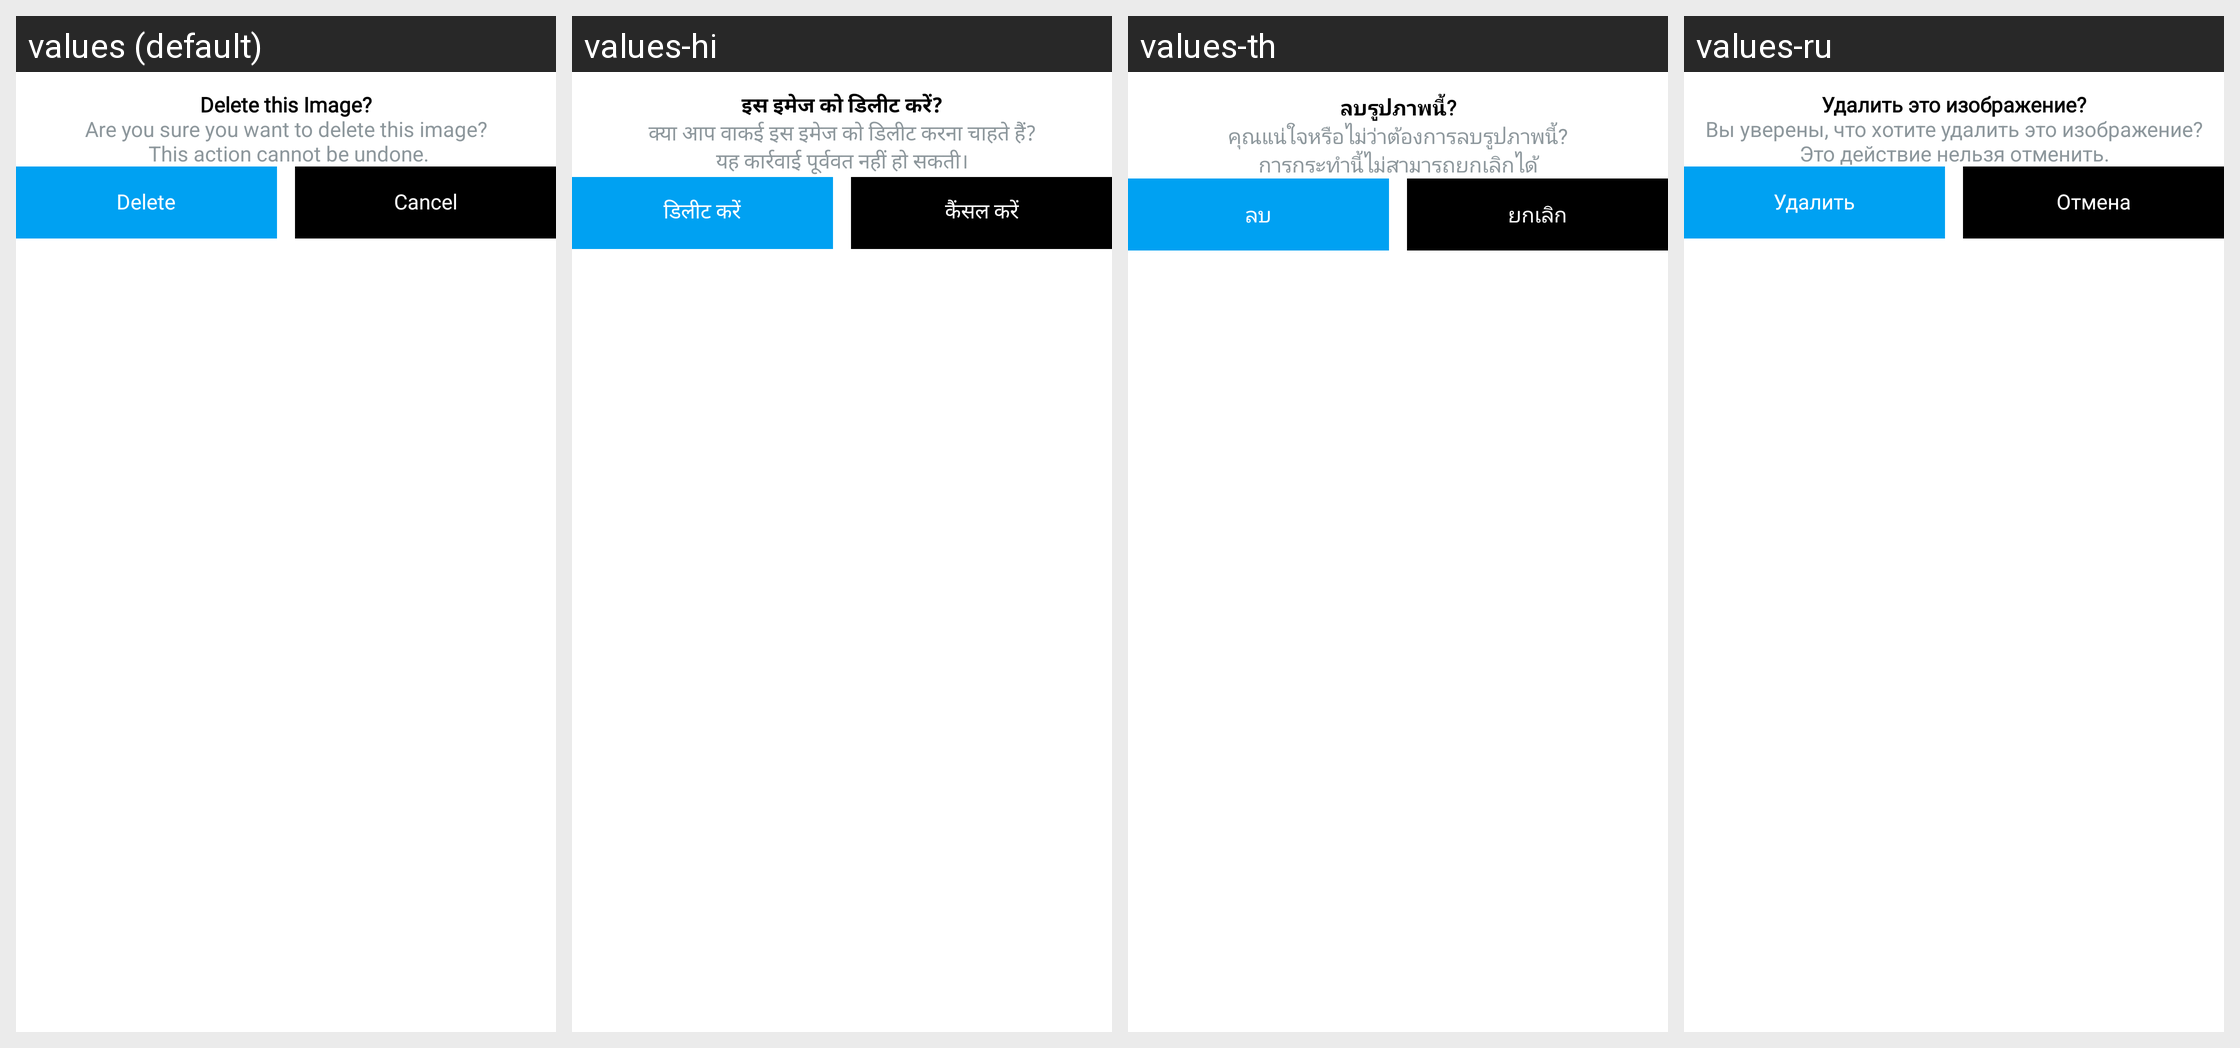

Translations of the strings shown on this Android screen, per locale in the grid:
Android screen res/layout/dialog_delete_item.xml rendered under 4 locales, left to right: values (default), values-hi, values-th, values-ru. Device: Nexus 5 (rendered at 1080×1920; each locale shown at half size, 540×960, under a caption strip naming it); theme Theme.GPS.
Other locales in the repository, not shown: values-es, values-fr, values-in, values-ko, values-pt, values-vi.
Strings drawn on this screen, with the default value and each locale's value (text and hints the layout hard-codes, and strings that could not be matched under every locale, appear in the picture but are not listed):

delete
  values: Delete
  values-hi: डिलीट करें
  values-th: ลบ
  values-ru: Удалить

delete_this_image
  values: Delete this Image?
  values-hi: इस इमेज को डिलीट करें?
  values-th: ลบรูปภาพนี้?
  values-ru: Удалить это изображение?

delete_image_message
  values: Are you sure you want to delete this image?
       This action cannot be undone.
  values-hi: क्या आप वाकई इस इमेज को डिलीट करना चाहते हैं?
      यह कार्रवाई पूर्ववत नहीं हो सकती।
  values-th: คุณแน่ใจหรือไม่ว่าต้องการลบรูปภาพนี้?
      การกระทำนี้ไม่สามารถยกเลิกได้
  values-ru: Вы уверены, что хотите удалить это изображение?
      Это действие нельзя отменить.

cancel
  values: Cancel
  values-hi: कैंसल करें
  values-th: ยกเลิก
  values-ru: Отмена
